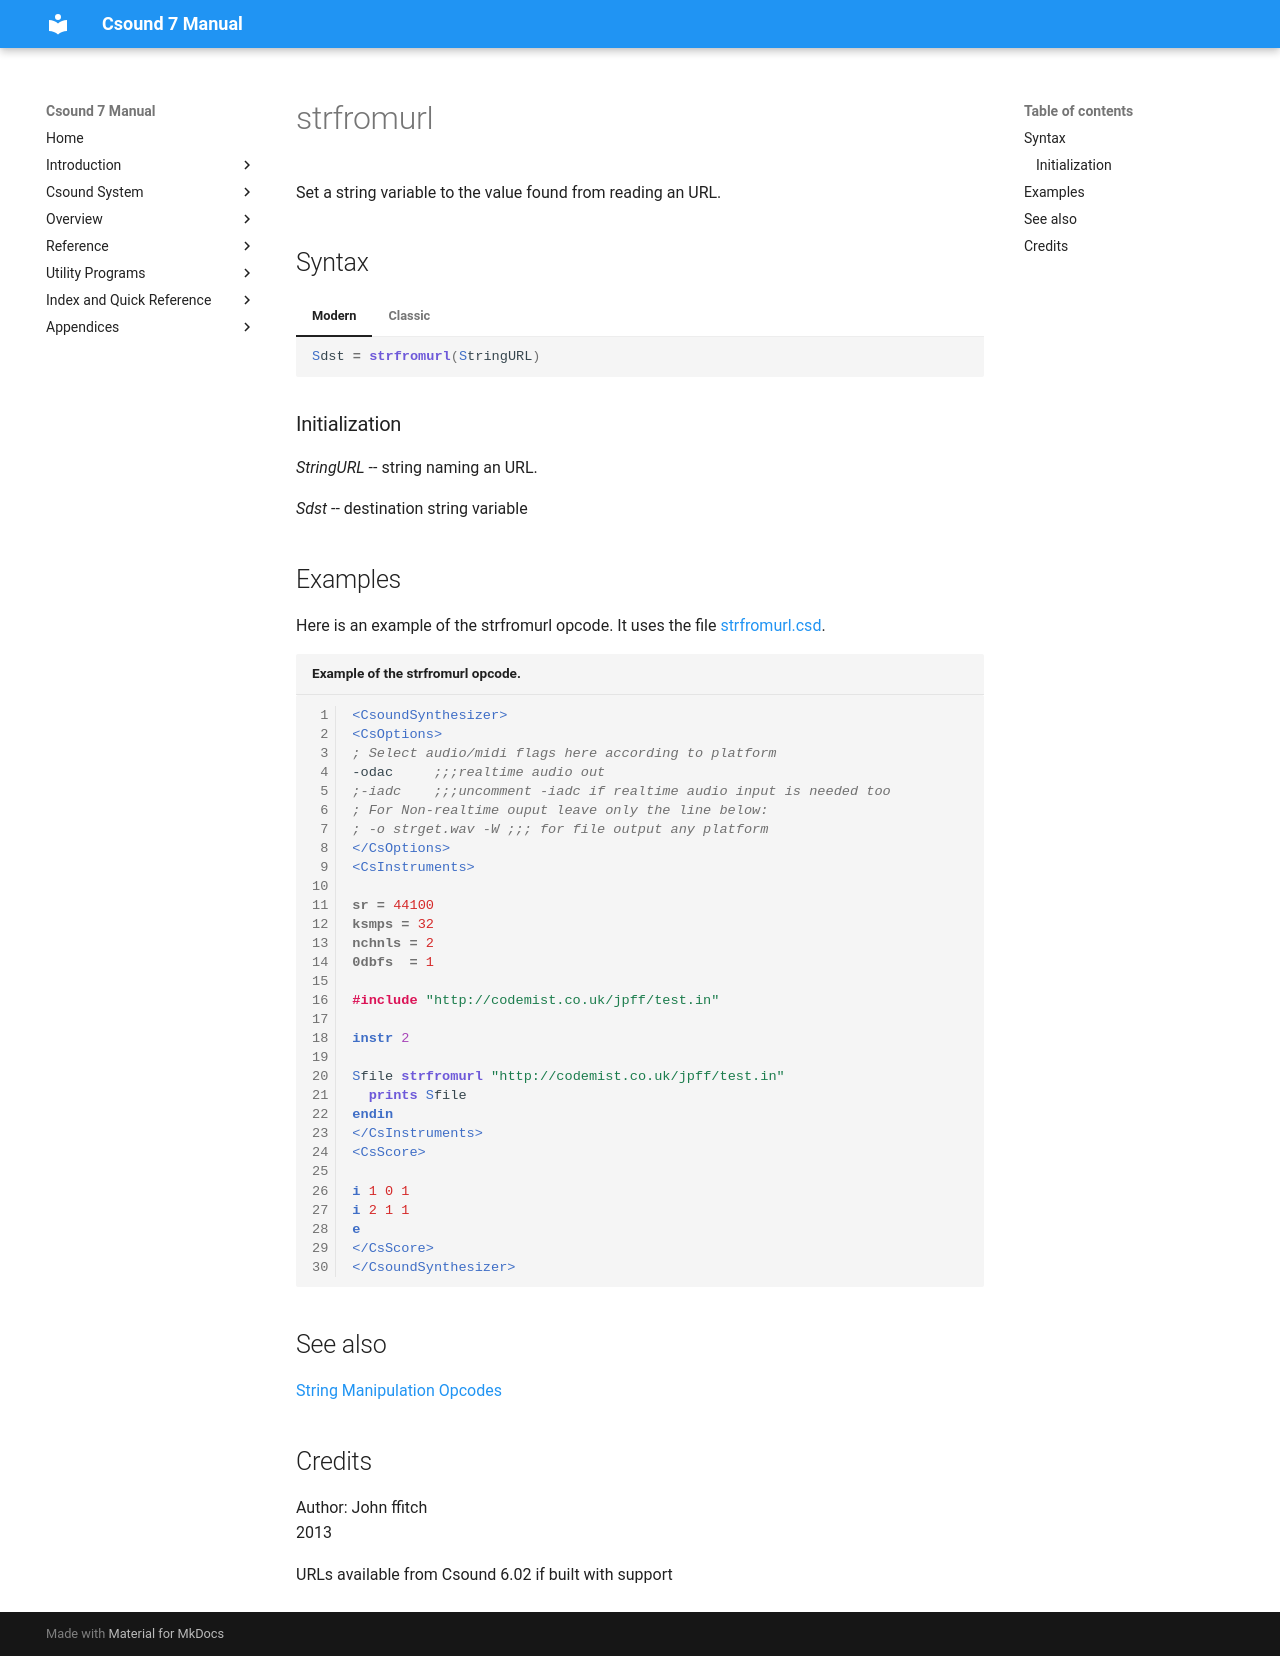

repository: csound/manual · page: opcodes/strfromurl/index.html · generator: mkdocs

<!--
id:strfromurl
category:Strings:Definition
-->
# strfromurl
Set a string variable to the value found from reading an URL.

## Syntax
=== "Modern"
    ``` csound-orc
    Sdst = strfromurl(StringURL)
    ```

=== "Classic"
    ``` csound-orc
    Sdst strfromurl StringURL
    ```

### Initialization

_StringURL_ -- string naming an URL.

_Sdst_ -- destination string variable

## Examples

Here is an example of the strfromurl opcode. It uses the file [strfromurl.csd](../examples/strfromurl.csd).

``` csound-csd title="Example of the strfromurl opcode." linenums="1"
--8<-- "examples/strfromurl.csd"
```

## See also

[String Manipulation Opcodes](../strings/manipulate.md)

## Credits

Author: John ffitch<br>
2013

URLs available from Csound 6.02 if built with support
